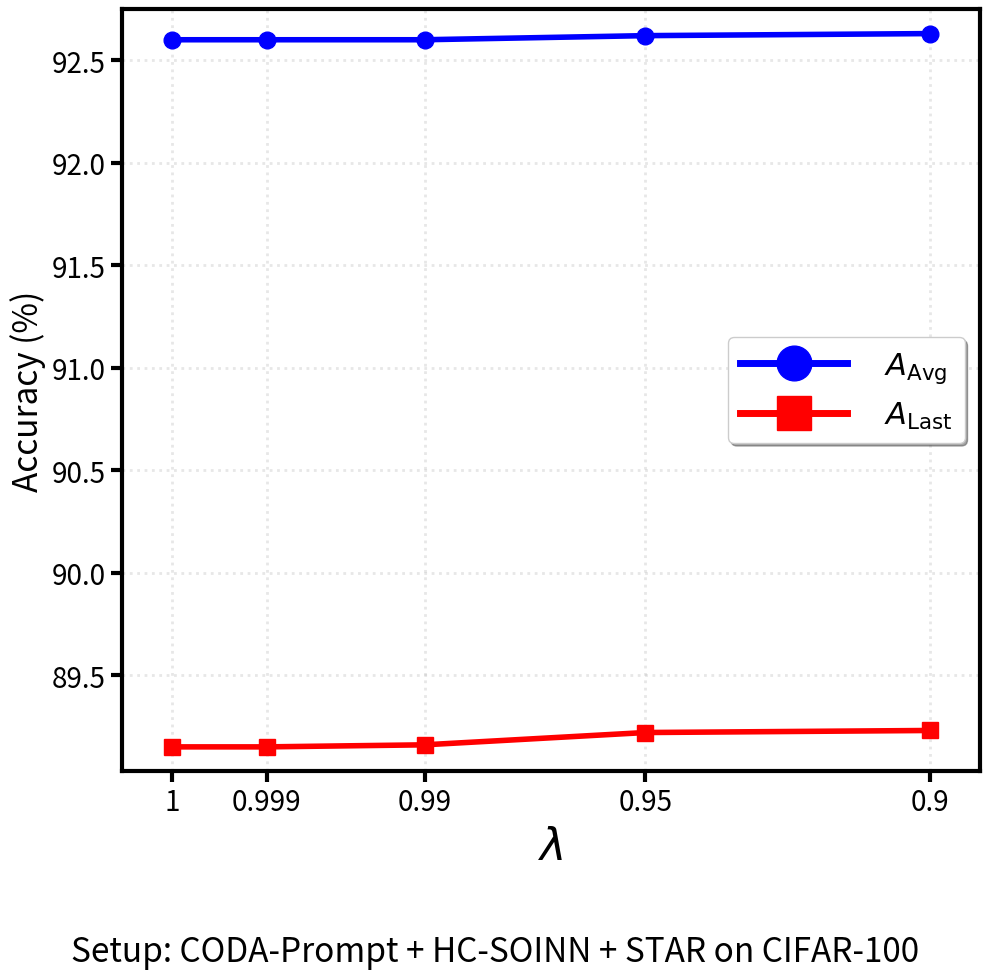

Recreate this plot in Python.
"""
DualPrompt 下 EMA / STAR 轨迹混合权重 λ（star_lambda）敏感性；
绘图风格对齐 plot_alpha_sensitivity.py。
"""
import matplotlib.pyplot as plt
import matplotlib.font_manager as fm
import numpy as np


def plot_lambda_sensitivity():
    # 物理取值 λ：从左到右 1 → 0.9 递减
    lambda_values = [1.0, 0.999, 0.99, 0.95, 0.9]
    avg_acc = [92.60, 92.60, 92.60, 92.62, 92.63]
    last_acc = [89.15, 89.15, 89.16, 89.22, 89.23]
    x_display = [0.0, 1.5, 4.0, 7.5, 12.0]

    fig, ax = plt.subplots(figsize=(10, 10))

    ax.plot(
        x_display,
        avg_acc,
        marker="o",
        color="blue",
        label=r"$A_{\mathrm{Avg}}$",
        linewidth=4,
        markersize=12,
    )
    ax.plot(
        x_display,
        last_acc,
        marker="s",
        color="red",
        label=r"$A_{\mathrm{Last}}$",
        linewidth=4,
        markersize=12,
    )

    ax.set_xlabel(r"$\lambda$", fontsize=32)
    ax.set_ylabel("Accuracy (%)", fontsize=24)

    font_prop = fm.FontProperties(size=22)
    legend = ax.legend(
        loc="best",
        prop=font_prop,
        frameon=True,
        fancybox=True,
        shadow=True,
        markerscale=3.5,
        handlelength=3.5,
        handletextpad=1.2,
    )
    for handle in legend.legend_handles:
        if hasattr(handle, "set_markersize"):
            handle.set_markersize(25)
        if hasattr(handle, "set_linewidth"):
            handle.set_linewidth(5)

    for spine in ax.spines.values():
        spine.set_linewidth(3)

    ax.tick_params(axis="both", which="major", labelsize=20, width=3, length=8)
    ax.tick_params(axis="both", which="minor", width=2, length=5)

    ax.set_xticks(x_display)
    ax.set_xticklabels(["1", "0.999", "0.99", "0.95", "0.9"])
    ax.set_xlim(x_display[0] - 0.8, x_display[-1] + 0.8)

    pad = 0.12
    y_min = min(min(avg_acc), min(last_acc)) - pad
    y_max = max(max(avg_acc), max(last_acc)) + pad
    ax.set_ylim(y_min, y_max)

    ax.grid(True, alpha=0.3, linestyle=":", linewidth=2)

    plt.tight_layout(rect=[0, 0.11, 1, 1])

    # caption = (
    #     r"Sensitivity of $A_{\mathrm{Avg}}$ and $A_{\mathrm{Last}}$ to STAR trajectory "
    #     r"mixing weight $\lambda$."
    # )
    footnote = "Setup: CODA-Prompt + HC-SOINN + STAR on CIFAR-100"
    # fig.text(0.5, 0.065, caption, ha="center", va="bottom", fontsize=20)
    fig.text(0.5, 0.025, footnote, ha="center", va="bottom", fontsize=24, style="italic")

    output_filename = "lambda_sensitivity_analysis.png"
    plt.savefig(output_filename, dpi=300, bbox_inches="tight")
    print(f"图形已保存为 {output_filename}")
    plt.show()


if __name__ == "__main__":
    plot_lambda_sensitivity()
